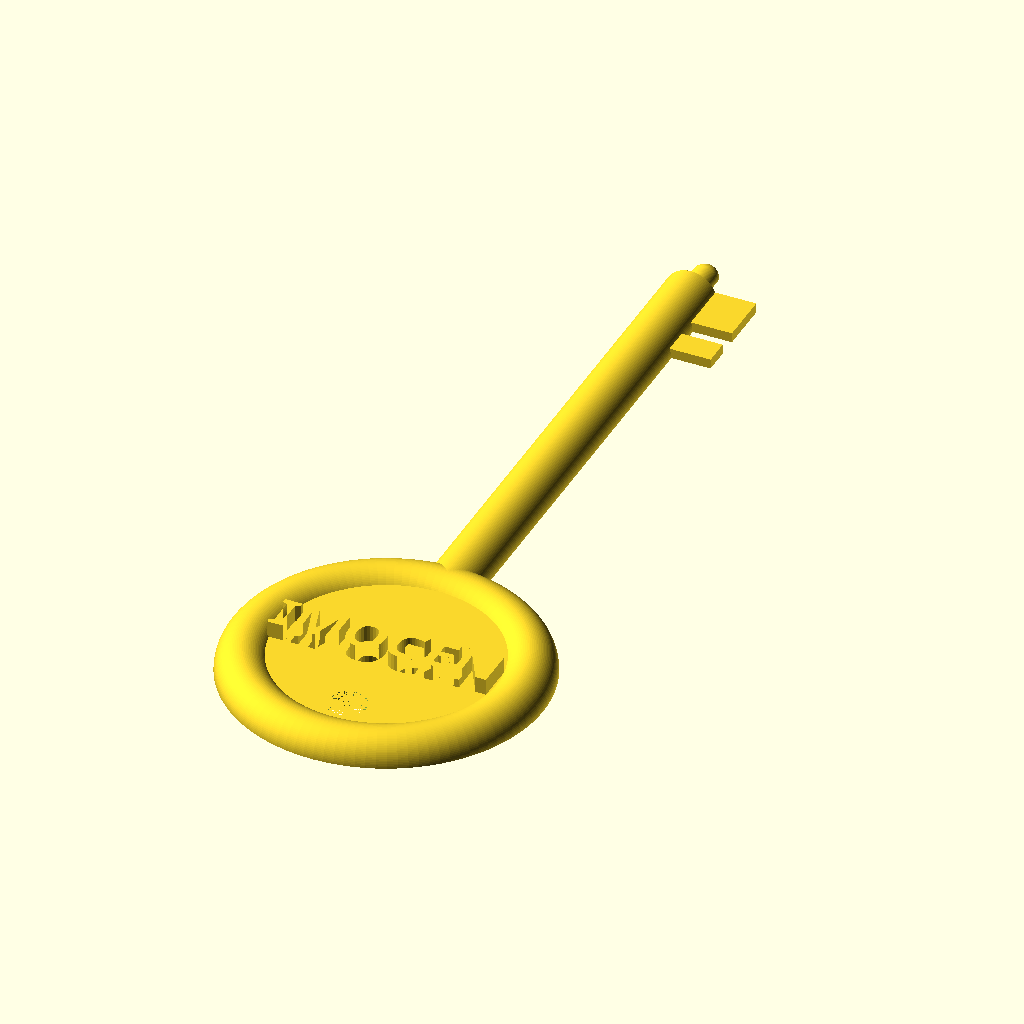
Cell 1: the model at its default parameters.
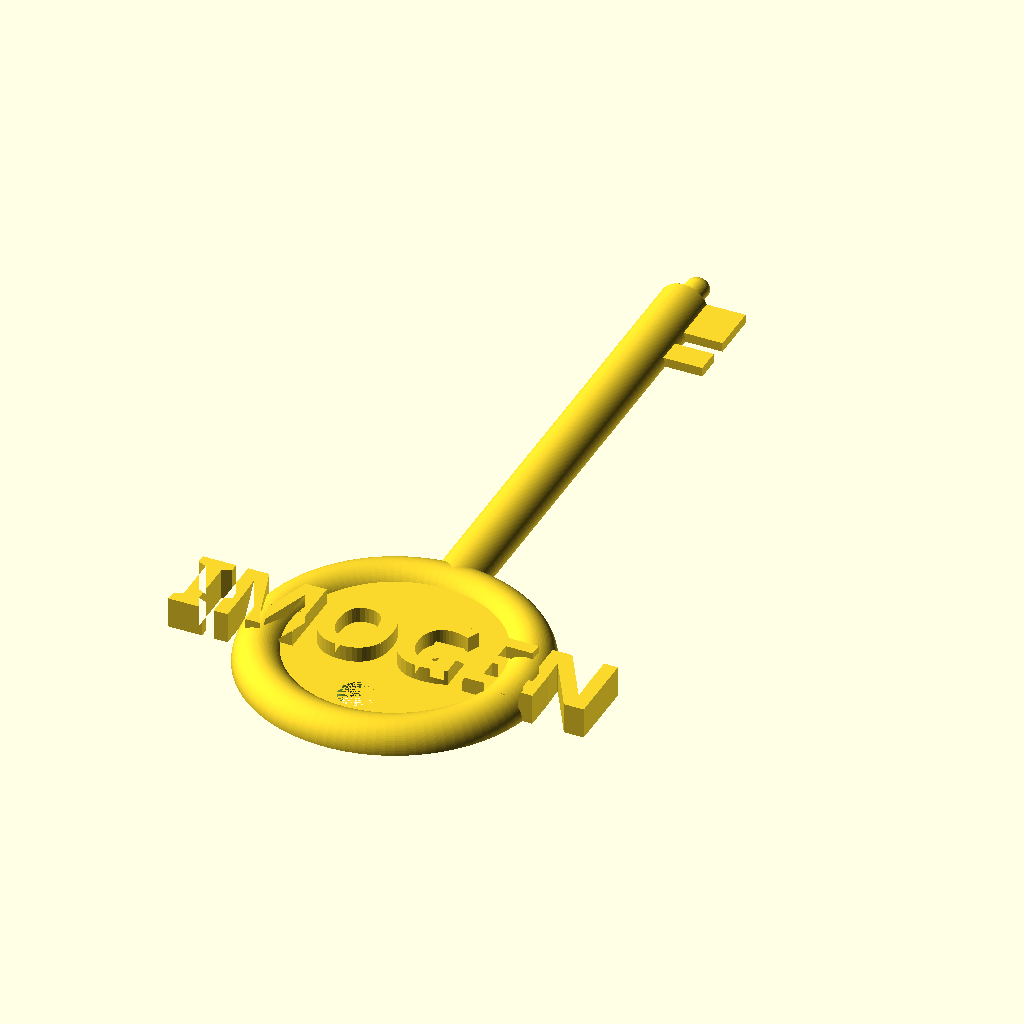
Cell 2 — font_size set to 12, the other parameters unchanged.
All cells are drawn from the same view direction (rotation 55°, 0°, 25°, orthographic, colour scheme Cornfield), but the view is re-fitted for each cell, so position and scale can differ between cells as well as the parameter.
OpenSCAD source file inputs/thingiverse/files/thing-2741418/files/cariboo-key.scad:
/* [Customize] */

// the words that will appear on your tag.
tag_text = "IMOGEN";
// the font to render
font_name = "Nunito"; // [Roboto,Bungee,Noto Sans,Nunito,Oswald]
// the font size
font_size=6;


// preview[view:south, tilt:top]

// Model - Start

bold_font_name = str(font_name,":style=Bold");

//Arial Rounded MT Bold is a great 3d printer font. Sadly not available on thingiverse
//bold_font_name = "Arial Rounded MT Bold";
module build_key() { 
    difference() {
        union() {
            cylinder(h = 5, r1 = 20, r2 = 20, center = true);
            rotate_extrude(convexity = 10, $fn=100) {
            translate([20, 0, 0]) {
                circle(r = 4, $fn = 100);
                }
            }
            translate([0,60,0]) {
                rotate([90,0,0]) {
                    cylinder(h = 80, r1 = 4, r2 = 4, center = true, $fn=100);
                }
            }
            translate([0,102,0]) {
                rotate([90,0,0]) {
                    cylinder(h = 5, r1 = 2, r2 = 2, center = true, $fn=100);
                }
            }
            translate([0,104.5,0]) {
                sphere(r=2, $fn=100);
            }

            translate([0,92,-1.5]) {
                cube([10,8,3]);
            }

            translate([0,85,-1.5]) {
                cube([10,4,3]);
            }
            linear_extrude(height = 5) {
                text(tag_text,font=bold_font_name, size=font_size, valign="center",halign="center");
                }
        }
        translate([0, -13,0]) {
            cylinder(h=5, r1=3, r2=3, center=true, $fn=100);
        }
    }
}


module build_half(top_view) {
    difference() {
        rotate([0,(top_view==true) ? 180 : 0,0]) {
            build_key();
        }
        translate([-30,-30,-30]) {   
            cube([60,150,30]);
        }
    }
}

//build_half(true);
build_half(false);
Parameter table extracted from the source (name, type, default, range or options):
tag_text: string, default "IMOGEN"
font_name: string, default "Nunito", options "Roboto", "Bungee", "Noto Sans", "Nunito", "Oswald"
font_size: number, default 6
